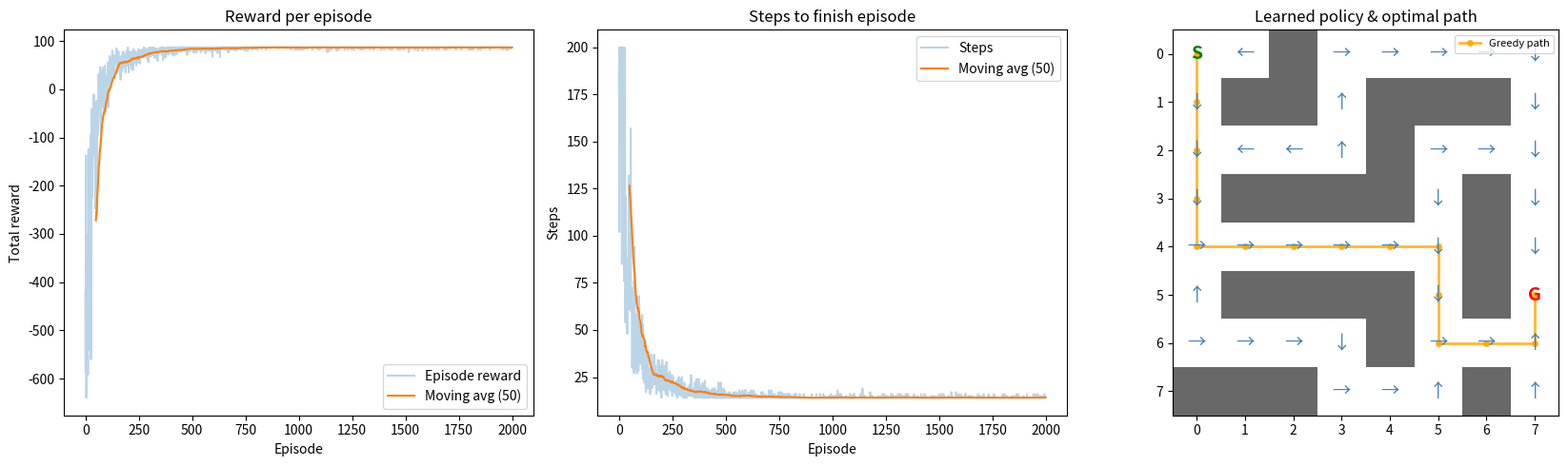

Recreate this plot in Python.
import numpy as np
import matplotlib.pyplot as plt

maze = [
    "S.#.....",
    ".##.###.",
    "....#...",
    ".####.#.",
    "......#.",
    ".####.#G",
    "....#...",
    "###...#.",
]
moves = [(-1, 0), (1, 0), (0, -1), (0, 1)]
arrows = ["↑", "↓", "←", "→"]
start, goal = (0, 0), (5, 7)
walls = np.array([[ch == "#" for ch in row] for row in maze])

alpha, gamma = 0.1, 0.95
eps_start, eps_end, eps_decay = 1.0, 0.01, 0.995
episodes, max_steps = 2000, 200
rng = np.random.default_rng(42)


def step(state, action):
    r = state[0] + moves[action][0]
    c = state[1] + moves[action][1]
    if r < 0 or r > 7 or c < 0 or c > 7 or maze[r][c] == "#":
        return state, -5.0, False
    if (r, c) == goal:
        return (r, c), 100.0, True
    return (r, c), -1.0, False


def choose_action(state, epsilon):
    if rng.random() < epsilon:
        return int(rng.integers(4))
    q = Q[state]
    return int(rng.choice(np.flatnonzero(q == q.max())))


Q = np.zeros((8, 8, 4))
epsilon = eps_start
rewards, steps_per_ep = [], []

for ep in range(episodes):
    state = start
    total, steps, done = 0.0, 0, False

    while not done and steps < max_steps:
        action = choose_action(state, epsilon)
        next_state, reward, done = step(state, action)
        best_next = 0.0 if done else np.max(Q[next_state])
        Q[state][action] += alpha * (reward + gamma * best_next - Q[state][action])
        state = next_state
        total += reward
        steps += 1

    epsilon = max(eps_end, epsilon * eps_decay)
    rewards.append(total)
    steps_per_ep.append(steps)

    if (ep + 1) % 200 == 0:
        print(f"Episode {ep + 1:5d} | avg reward (last 200): {np.mean(rewards[-200:]):7.1f} | "
              f"avg steps: {np.mean(steps_per_ep[-200:]):6.1f} | epsilon: {epsilon:.3f}")

state, path = start, [start]
for _ in range(64):
    action = int(np.argmax(Q[state]))
    state, _, done = step(state, action)
    path.append(state)
    if done:
        break

print("\nGreedy path reached goal:", state == goal)
print("Path length (steps):", len(path) - 1)
print("Path:", path)


def moving_avg(x, w=50):
    return np.convolve(x, np.ones(w) / w, mode="valid")


fig, axes = plt.subplots(1, 3, figsize=(17, 5))

axes[0].plot(rewards, alpha=0.3, label="Episode reward")
axes[0].plot(range(49, len(rewards)), moving_avg(rewards), label="Moving avg (50)")
axes[0].set(title="Reward per episode", xlabel="Episode", ylabel="Total reward")
axes[0].legend()

axes[1].plot(steps_per_ep, alpha=0.3, label="Steps")
axes[1].plot(range(49, len(steps_per_ep)), moving_avg(steps_per_ep), label="Moving avg (50)")
axes[1].set(title="Steps to finish episode", xlabel="Episode", ylabel="Steps")
axes[1].legend()

ax = axes[2]
ax.imshow(walls.astype(float), cmap="Greys", vmin=0, vmax=1.5)
for r in range(8):
    for c in range(8):
        if walls[r, c]:
            continue
        if (r, c) == start:
            ax.text(c, r, "S", ha="center", va="center", color="green", fontsize=14, fontweight="bold")
        elif (r, c) == goal:
            ax.text(c, r, "G", ha="center", va="center", color="red", fontsize=14, fontweight="bold")
        elif Q[r, c].max() != 0:
            ax.text(c, r, arrows[int(np.argmax(Q[r, c]))], ha="center", va="center",
                    color="steelblue", fontsize=14)

ys, xs = zip(*path)
ax.plot(xs, ys, "o-", color="orange", linewidth=2, markersize=4, alpha=0.8, label="Greedy path")
ax.set_xticks(range(8))
ax.set_yticks(range(8))
ax.set_title("Learned policy & optimal path")
ax.legend(loc="upper right", fontsize=8)

plt.tight_layout()
plt.savefig("qlearning_maze_results.png", dpi=150)
plt.show()
